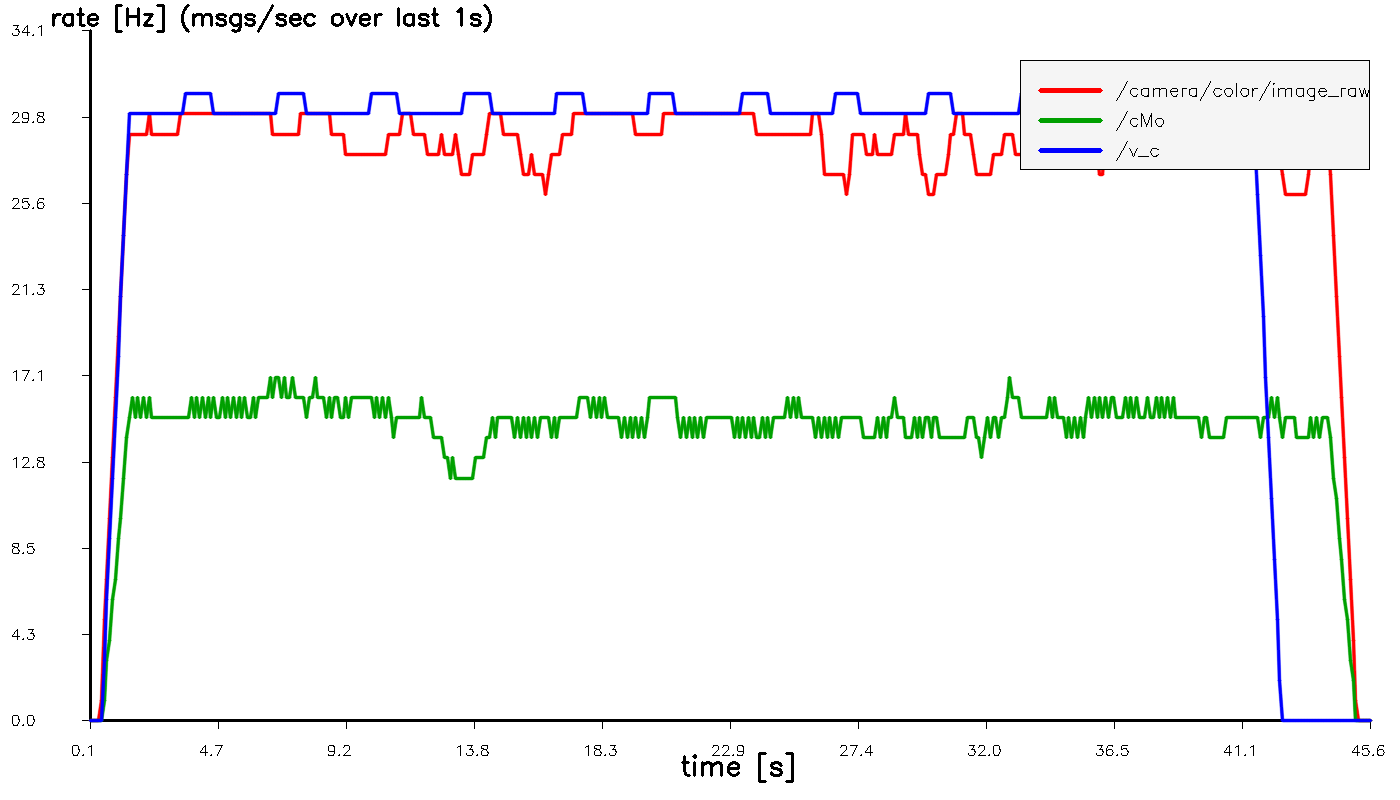

The data file committed next to this chart (first rows):
t_sec, hz_image_raw, hz_cMo, hz_v_c
0.1077, 0.000000, 0.000000, 0.000000
0.2077, 0.000000, 0.000000, 0.000000
0.3077, 0.000000, 0.000000, 0.000000
0.4077, 0.000000, 0.000000, 0.000000
0.5077, 1, 0.000000, 0.000000
0.6098, 5, 1, 3
0.7077, 7, 3, 6
0.8077, 10, 4, 9
0.9077, 13, 6, 12
1.008, 16, 7, 15
1.108, 19, 9, 18
1.208, 21, 10, 21
1.308, 24, 12, 24
1.408, 27, 14, 27
1.508, 29, 15, 30
1.608, 29, 16, 30
1.708, 29, 15, 30
1.808, 29, 16, 30
1.908, 29, 15, 30
2.008, 29, 16, 30
2.108, 29, 15, 30
2.208, 30, 16, 30
2.308, 29, 15, 30
2.408, 29, 15, 30
2.508, 29, 15, 30
2.608, 29, 15, 30
2.708, 29, 15, 30
2.808, 29, 15, 30
2.908, 29, 15, 30
3.008, 29, 15, 30
3.108, 29, 15, 30
3.208, 29, 15, 30
3.308, 30, 15, 30
3.408, 30, 15, 30
3.508, 30, 15, 31
3.608, 30, 15, 31
3.708, 30, 16, 31
3.808, 30, 15, 31
3.908, 30, 16, 31
4.008, 30, 15, 31
4.108, 30, 16, 31
4.208, 30, 15, 31
4.308, 30, 16, 31
4.408, 30, 15, 31
4.508, 30, 16, 30
4.608, 30, 15, 30
4.708, 30, 15, 30
4.808, 30, 16, 30
4.908, 30, 15, 30
5.008, 30, 16, 30
5.108, 30, 15, 30
5.208, 30, 16, 30
5.308, 30, 15, 30
5.408, 30, 16, 30
5.508, 30, 15, 30
5.608, 30, 16, 30
5.708, 30, 15, 30
5.808, 30, 15, 30
5.908, 30, 16, 30
6.008, 30, 15, 30
... 396 more rows
